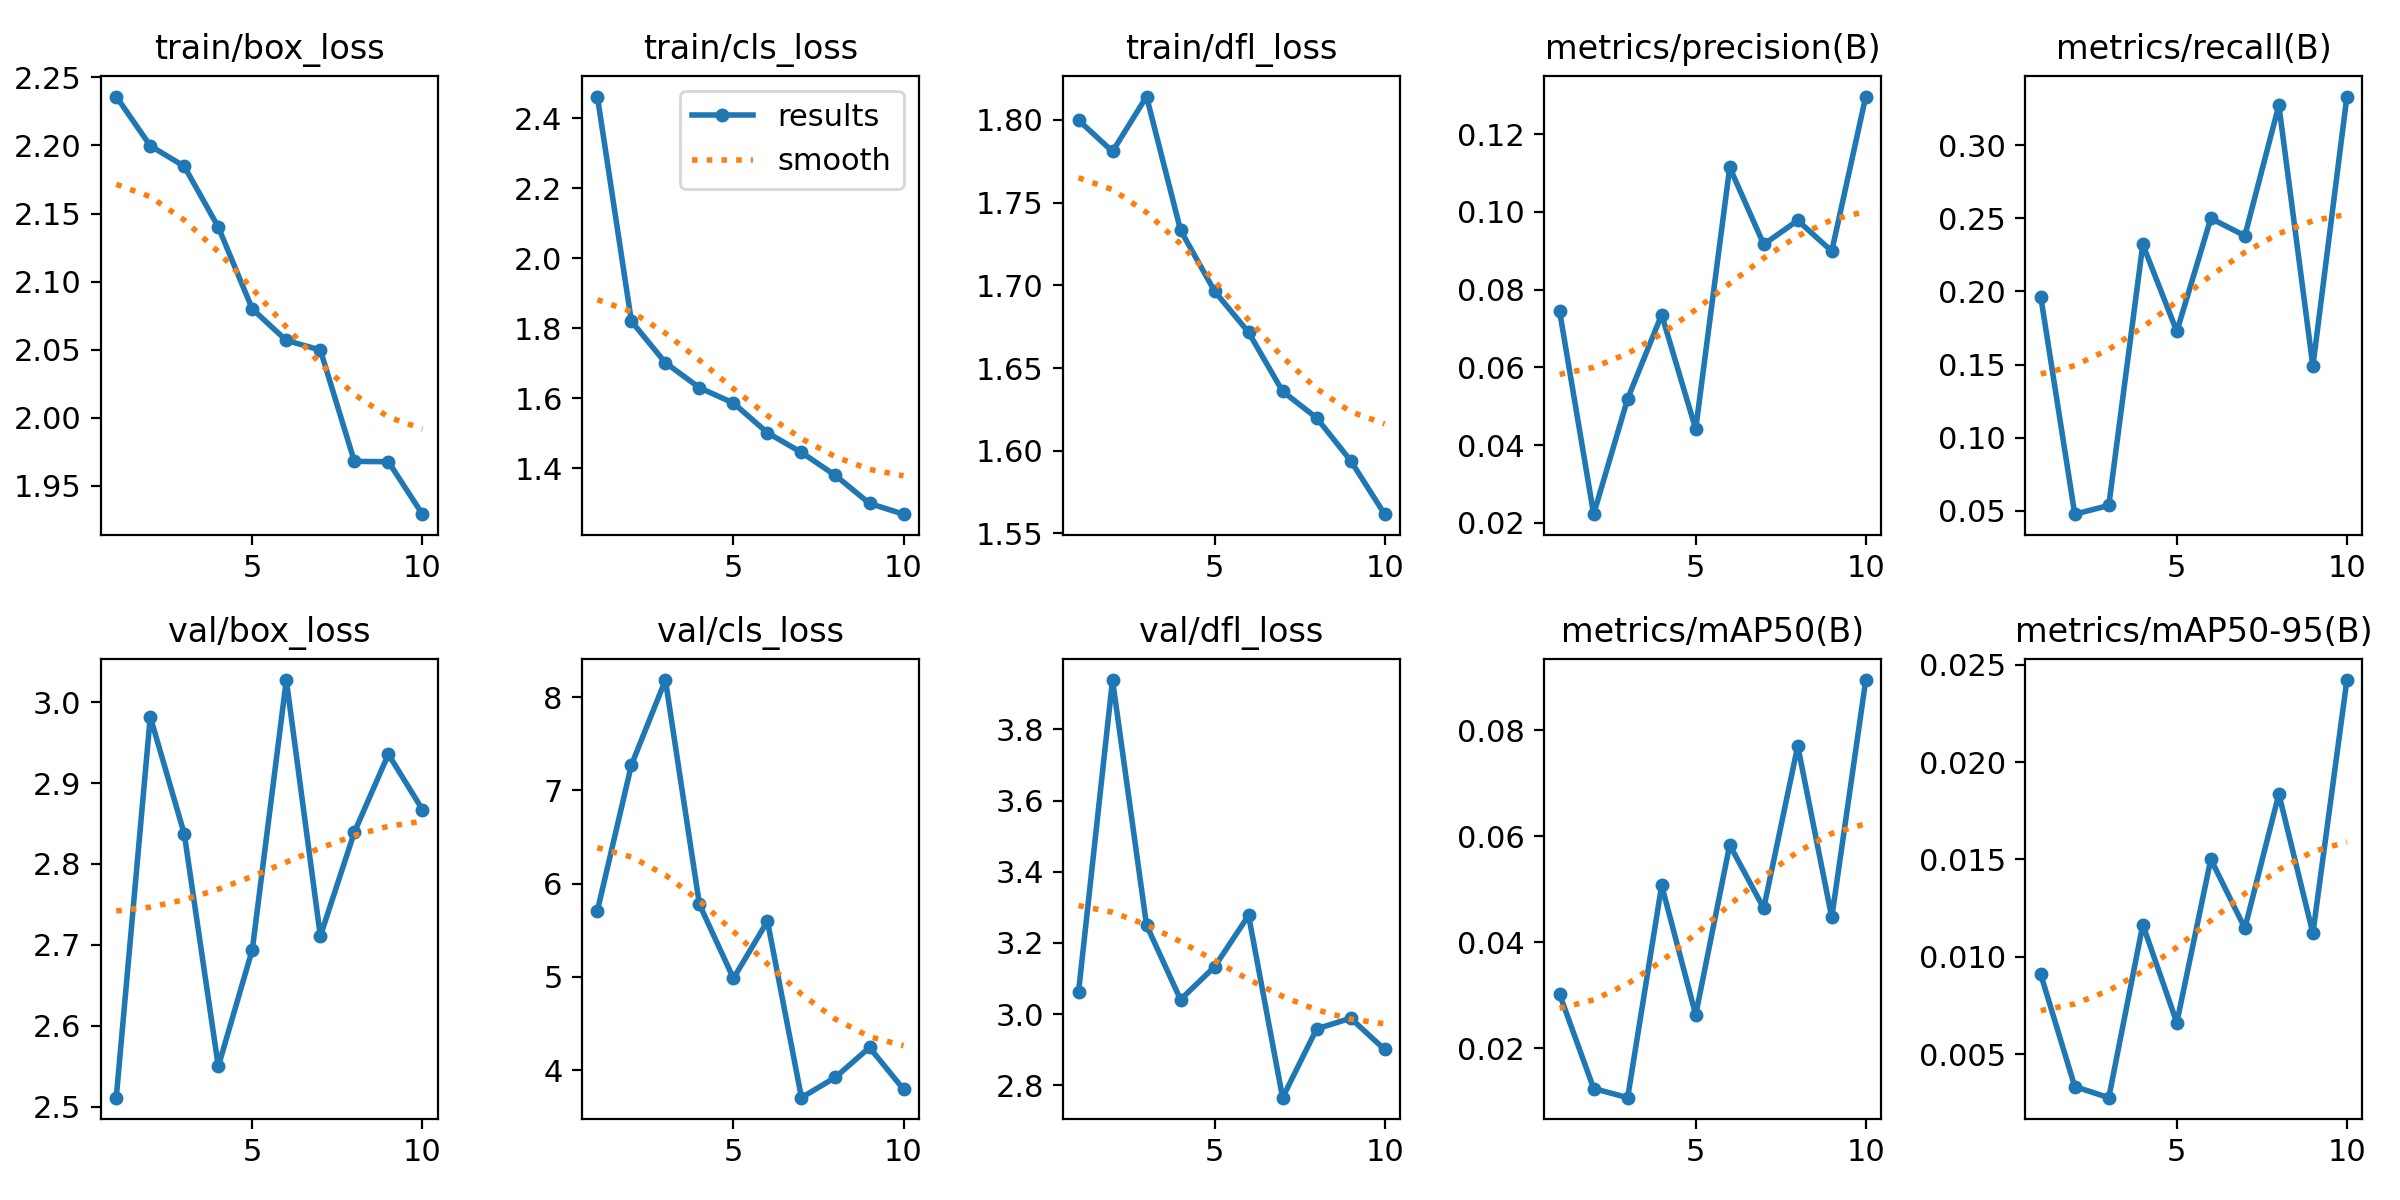

Data behind this chart, as committed beside it:
epoch, time, train/box_loss, train/cls_loss, train/dfl_loss, metrics/precision(B), metrics/recall(B), metrics/mAP50(B), metrics/mAP50-95(B), val/box_loss, val/cls_loss, val/dfl_loss, lr/pg0, lr/pg1, lr/pg2
1, 49.35, 2.236, 2.463, 1.8, 0.07444, 0.1964, 0.03017, 0.0091, 2.511, 5.71, 3.061, 0.0006538, 0.0006538, 0.0006538
2, 72.73, 2.2, 1.821, 1.781, 0.02223, 0.04762, 0.0124, 0.00334, 2.982, 7.272, 3.938, 0.00119, 0.00119, 0.00119
3, 90.62, 2.185, 1.702, 1.814, 0.05193, 0.05357, 0.01067, 0.00277, 2.837, 8.184, 3.25, 0.001594, 0.001594, 0.001594
4, 108.8, 2.14, 1.63, 1.733, 0.07355, 0.2321, 0.05072, 0.01165, 2.55, 5.778, 3.041, 0.001406, 0.001406, 0.001406
5, 128.1, 2.08, 1.587, 1.696, 0.04415, 0.1726, 0.02629, 0.00662, 2.694, 4.985, 3.133, 0.001208, 0.001208, 0.001208
6, 147.8, 2.057, 1.502, 1.672, 0.1115, 0.25, 0.05835, 0.01501, 3.027, 5.598, 3.277, 0.00101, 0.00101, 0.00101
7, 168.4, 2.05, 1.446, 1.636, 0.09165, 0.2381, 0.0464, 0.01147, 2.711, 3.706, 2.765, 0.000812, 0.000812, 0.000812
8, 187.8, 1.968, 1.38, 1.62, 0.09781, 0.3274, 0.07703, 0.01836, 2.839, 3.925, 2.958, 0.000614, 0.000614, 0.000614
9, 207.2, 1.968, 1.3, 1.594, 0.08991, 0.1488, 0.04468, 0.01121, 2.936, 4.244, 2.988, 0.000416, 0.000416, 0.000416
10, 227, 1.929, 1.269, 1.562, 0.1297, 0.3333, 0.08945, 0.02421, 2.867, 3.796, 2.901, 0.000218, 0.000218, 0.000218
